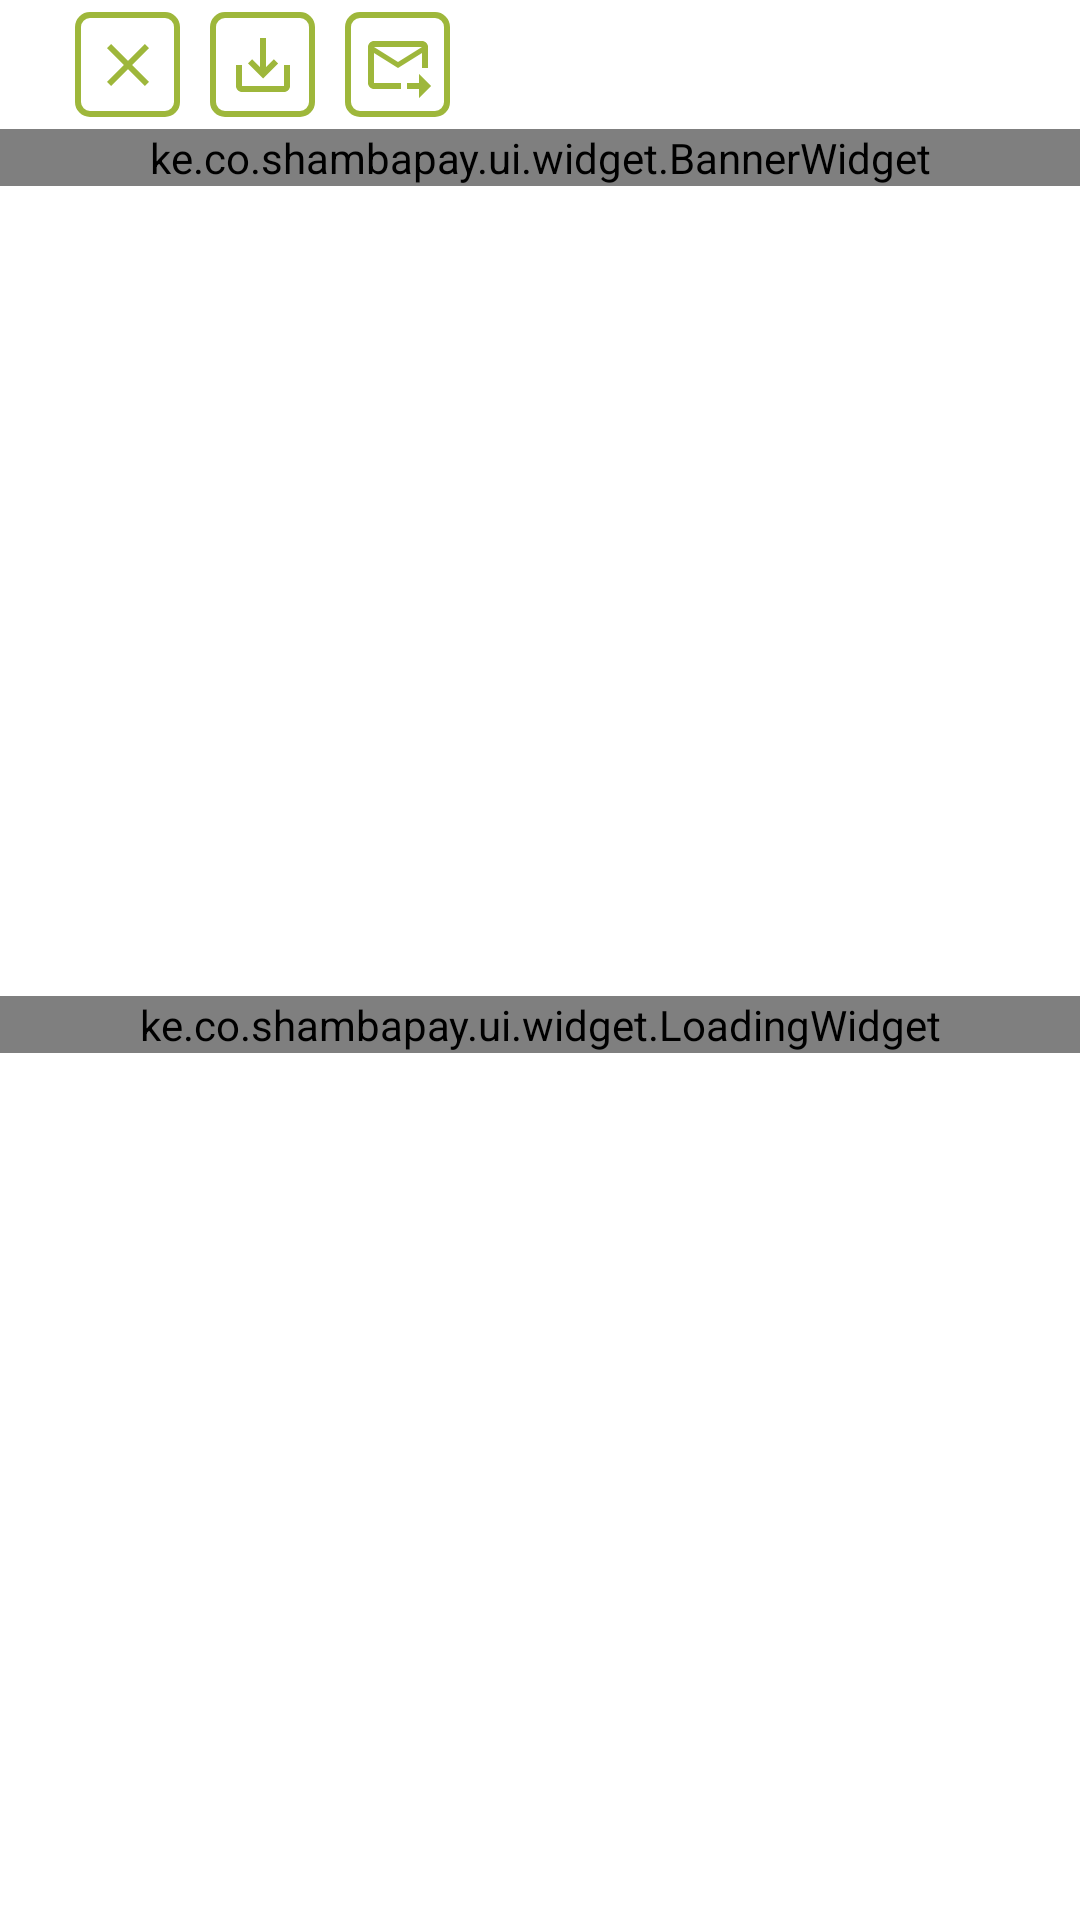

Produce the Android XML layout that renders to this screen, including the resource entries it uses.
<!-- AndroidManifest.xml: application theme Theme.Main -->
<!-- res/layout/fragment_report_view.xml -->
<?xml version="1.0" encoding="utf-8"?>
<androidx.constraintlayout.widget.ConstraintLayout xmlns:android="http://schemas.android.com/apk/res/android"
    xmlns:app="http://schemas.android.com/apk/res-auto"
    xmlns:tools="http://schemas.android.com/tools"
    android:layout_width="match_parent"
    android:layout_height="match_parent"
    tools:context="ui.reports.ReportViewFragment">

    <LinearLayout
        android:id="@+id/ll_buttons"
        android:layout_width="match_parent"
        android:layout_height="wrap_content"
        android:orientation="horizontal"
        android:paddingBottom="@dimen/padding_small"
        app:layout_constraintEnd_toEndOf="parent"
        app:layout_constraintStart_toStartOf="parent"
        app:layout_constraintBottom_toTopOf="@+id/container"
        app:layout_constraintTop_toTopOf="parent">

        <ImageButton
            android:id="@+id/btn_back"
            style="@style/EditText"
            android:layout_width="@dimen/icon_small"
            android:layout_height="@dimen/icon_small"
            android:padding="@dimen/padding_small"
            android:layout_marginStart="@dimen/page_guide_line"
            android:src="@drawable/ic_close"
            android:contentDescription="@string/txt_back" />

        <ImageButton
            android:id="@+id/btn_save"
            style="@style/EditText"
            android:layout_marginStart="@dimen/padding_medium"
            android:layout_width="@dimen/icon_small"
            android:layout_height="@dimen/icon_small"
            android:padding="@dimen/padding_small"
            android:src="@drawable/ic_save"
            android:contentDescription="@string/txt_save" />

        <ImageButton
            android:id="@+id/btn_sms"
            style="@style/EditText"
            android:layout_marginStart="@dimen/padding_medium"
            android:layout_width="@dimen/icon_small"
            android:layout_height="@dimen/icon_small"
            android:padding="@dimen/padding_small"
            android:src="@drawable/ic_sms"
            android:contentDescription="@string/txt_bulk_sms" />

    </LinearLayout>

    <androidx.constraintlayout.widget.ConstraintLayout
        android:id="@+id/container"
        app:layout_constraintTop_toBottomOf="@+id/ll_buttons"
        android:layout_width="match_parent"
        android:layout_height="0dp"
        app:layout_constraintEnd_toEndOf="parent"
        app:layout_constraintStart_toStartOf="parent"
        app:layout_constraintBottom_toBottomOf="parent">

        <ke.co.shambapay.ui.widget.BannerWidget
            android:id="@+id/banner"
            android:layout_width="match_parent"
            android:layout_height="wrap_content"
            app:layout_constraintEnd_toEndOf="parent"
            app:layout_constraintStart_toStartOf="parent"
            app:layout_constraintTop_toTopOf="parent"/>

        <ke.co.shambapay.ui.widget.LoadingWidget
            android:id="@+id/widget_loading"
            android:layout_width="match_parent"
            android:layout_height="wrap_content"
            app:layout_constraintBottom_toBottomOf="parent"
            app:layout_constraintEnd_toEndOf="parent"
            app:layout_constraintStart_toStartOf="parent"
            app:layout_constraintTop_toTopOf="parent" />

        <androidx.recyclerview.widget.RecyclerView
            android:id="@+id/recycler"
            android:layout_width="match_parent"
            android:layout_height="0dp"
            app:layoutManager="androidx.recyclerview.widget.LinearLayoutManager"
            app:layout_constraintBottom_toBottomOf="parent"
            app:layout_constraintEnd_toEndOf="parent"
            app:layout_constraintStart_toStartOf="parent"
            app:layout_constraintTop_toBottomOf="@+id/banner" />

    </androidx.constraintlayout.widget.ConstraintLayout>


</androidx.constraintlayout.widget.ConstraintLayout>
<!-- resources referenced by this layout -->
<resources>
  <dimen name="icon_small">35dp</dimen>
  <dimen name="padding_medium">10dp</dimen>
  <dimen name="padding_small">4dp</dimen>
  <dimen name="page_guide_line">25dp</dimen>
  <!-- drawable ic_close (drawable) -->
  <vector xmlns:android="http://schemas.android.com/apk/res/android"
      android:width="24dp"
      android:height="24dp"
      android:viewportWidth="24"
      android:viewportHeight="24">
    <path
        android:fillColor="@color/green_main"
        android:pathData="M19,6.41L17.59,5 12,10.59 6.41,5 5,6.41 10.59,12 5,17.59 6.41,19 12,13.41 17.59,19 19,17.59 13.41,12z"/>
  </vector>
  <!-- drawable ic_save (drawable) -->
  <vector xmlns:android="http://schemas.android.com/apk/res/android"
      android:width="24dp"
      android:height="24dp"
      android:viewportWidth="24"
      android:viewportHeight="24">
    <path
        android:fillColor="@color/green_main"
        android:pathData="M19,12v7L5,19v-7L3,12v7c0,1.1 0.9,2 2,2h14c1.1,0 2,-0.9 2,-2v-7h-2zM13,12.67l2.59,-2.58L17,11.5l-5,5 -5,-5 1.41,-1.41L11,12.67L11,3h2z"/>
  </vector>
  <!-- drawable ic_sms (drawable) -->
  <vector xmlns:android="http://schemas.android.com/apk/res/android"
      android:width="24dp"
      android:height="24dp"
      android:viewportWidth="24"
      android:viewportHeight="24"
      android:autoMirrored="true">
    <path
        android:fillColor="@color/green_main"
        android:pathData="M20,4H4C2.9,4 2,4.9 2,6v12c0,1.1 0.9,2 2,2h9v-2H4V8l8,5l8,-5v5h2V6C22,4.9 21.1,4 20,4zM12,11L4,6h16L12,11zM19,15l4,4l-4,4v-3h-4v-2h4V15z"/>
  </vector>
  <string name="txt_back">Back</string>
  <string name="txt_bulk_sms">Send Bulk SMS</string>
  <string name="txt_save">Save</string>
  <style name="EditText" parent="StandardEditText">
          <item name="android:textAppearance">@style/TextAppearance.AppCompat.Body1</item>
          <item name="android:textColor">@color/brown</item>
          <item name="android:textColorHint">@color/red</item>
          <item name="android:background">@drawable/background_border_green</item>
      </style>
  <style name="Theme.Main" parent="Theme.MaterialComponents.DayNight.NoActionBar">
          
          <item name="colorPrimary">@color/green_main</item>
          <item name="colorPrimaryVariant">@color/green_main</item>
          <item name="colorOnPrimary">@color/white</item>
          
          <item name="colorSecondary">@color/gold</item>
          <item name="colorSecondaryVariant">@color/gold</item>
          <item name="colorOnSecondary">@color/black</item>
          
          <item name="android:statusBarColor" tools:targetApi="l">@color/green_main</item>
          
          <item name="chipCornerRadius">@dimen/border_corner_radius</item>
      </style>
  <color name="green_main">#9EB73B</color>
  <style name="StandardEditText" parent="Theme.Main">
          <item name="android:layout_width">match_parent</item>
          <item name="android:layout_height">wrap_content</item>
          <item name="android:textAppearance">@style/TextAppearance.AppCompat.Body1</item>
          <item name="android:paddingStart">@dimen/page_guide_line</item>
          <item name="android:paddingEnd">@dimen/page_guide_line</item>
          <item name="android:paddingTop">@dimen/padding_medium</item>
          <item name="android:paddingBottom">@dimen/padding_medium</item>
          <item name="android:layout_marginTop">@dimen/padding_small</item>
      </style>
  <color name="brown">#623029</color>
  <color name="red">#9A3C22</color>
  <color name="white">#FFFFFFFF</color>
  <color name="gold">#F2A309</color>
  <color name="black">#FF000000</color>
  <dimen name="border_corner_radius">4dp</dimen>
  <dimen name="line_thickness">2dp</dimen>
</resources>
